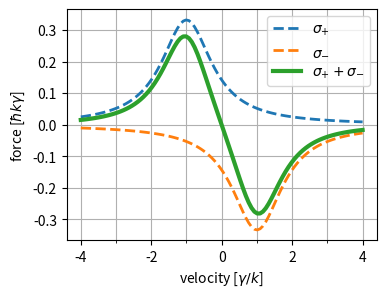

This figure's Python source:
#!/usr/bin/env python3
# -*- coding: utf-8 -*-
"""
Created on Mon Sep 20 23:37:28 2021

[redacted]

Plots field of a MOT
"""

#%% imports
import numpy as np
import matplotlib.pyplot as plt
from matplotlib.ticker import MultipleLocator

#%% variables. Dimensionless detuning delta/gamma
S = 2
detuning = - 1
plot_range = 4

#%% dimensionless force F/hky, v=y/k here y is gamma
omega_d = np.linspace(-plot_range, plot_range, 100)

force_plus = 0.5 * S / (1 + S + 4 * (detuning - omega_d)**2)
force_minus=-0.5 * S / (1 + S + 4 * (detuning + omega_d)**2)
force_total = force_plus + force_minus

#%% plotting
fix, ax = plt.subplots(figsize = (4, 3))


ax.plot(omega_d, force_plus, 
        label = r'$\sigma_{+}$',
        linewidth = 2,
        linestyle = '--')
ax.plot(omega_d, force_minus,
        label = r'$\sigma_{-}$',
        linewidth = 2,
        linestyle = '--')
ax.plot(omega_d, force_total,
        label = r'$\sigma_{+}+\sigma_{-}$',
        linewidth = 3,
        linestyle = '-')

ax.set_xlabel(r'velocity [$\gamma/k$]')
ax.xaxis.set_minor_locator(MultipleLocator(1))

ax.set_ylabel(r'force [$\hbar k \gamma$]')

ax.legend()
ax.grid(which='both')

plt.savefig('MOT_plot.pdf', 
            dpi = 300, 
            bbox_inches = 'tight')
